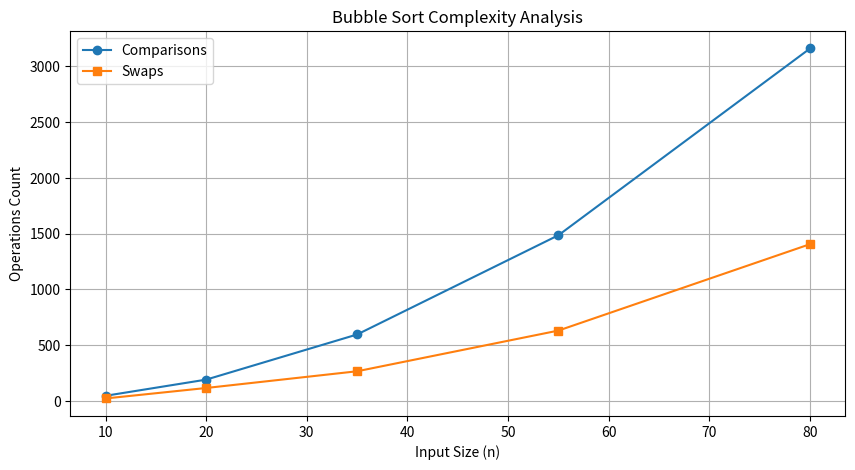

This chart was generated by the following Python code:
import random
import matplotlib.pyplot as plt


def bubble_sort(arr):
    n = len(arr)
    comparisons = 0  # Counter for comparisons
    swaps = 0        # Counter for swaps

    for i in range(n):
        for j in range(0, n - i - 1):
            comparisons += 1 
            if arr[j] > arr[j + 1]:
                # Swap elements
                temp = arr[j]
                arr[j] = arr[j + 1]
                arr[j + 1] = temp
                swaps += 1  

    return comparisons, swaps  # Return sorted array along with counts

# Test bubble sort on various input sizes
sizes = [10, 20, 35, 55, 80]  # Input sizes
comparison_counts = []
swap_counts = []

for size in sizes:
    arr = [random.randint(1, 100) for _ in range(size)]  # Generate random array
    comparisons, swaps = bubble_sort(arr.copy())  # Run bubble sort
    comparison_counts.append(comparisons)
    swap_counts.append(swaps)
    
print(comparison_counts)
print(swap_counts)

plt.figure(figsize=(10, 5))
plt.plot(sizes, comparison_counts, marker='o', label="Comparisons")
plt.plot(sizes, swap_counts, marker='s', label="Swaps")

plt.xlabel("Input Size (n)")
plt.ylabel("Operations Count")
plt.title("Bubble Sort Complexity Analysis")
plt.legend()
plt.grid()
plt.show()